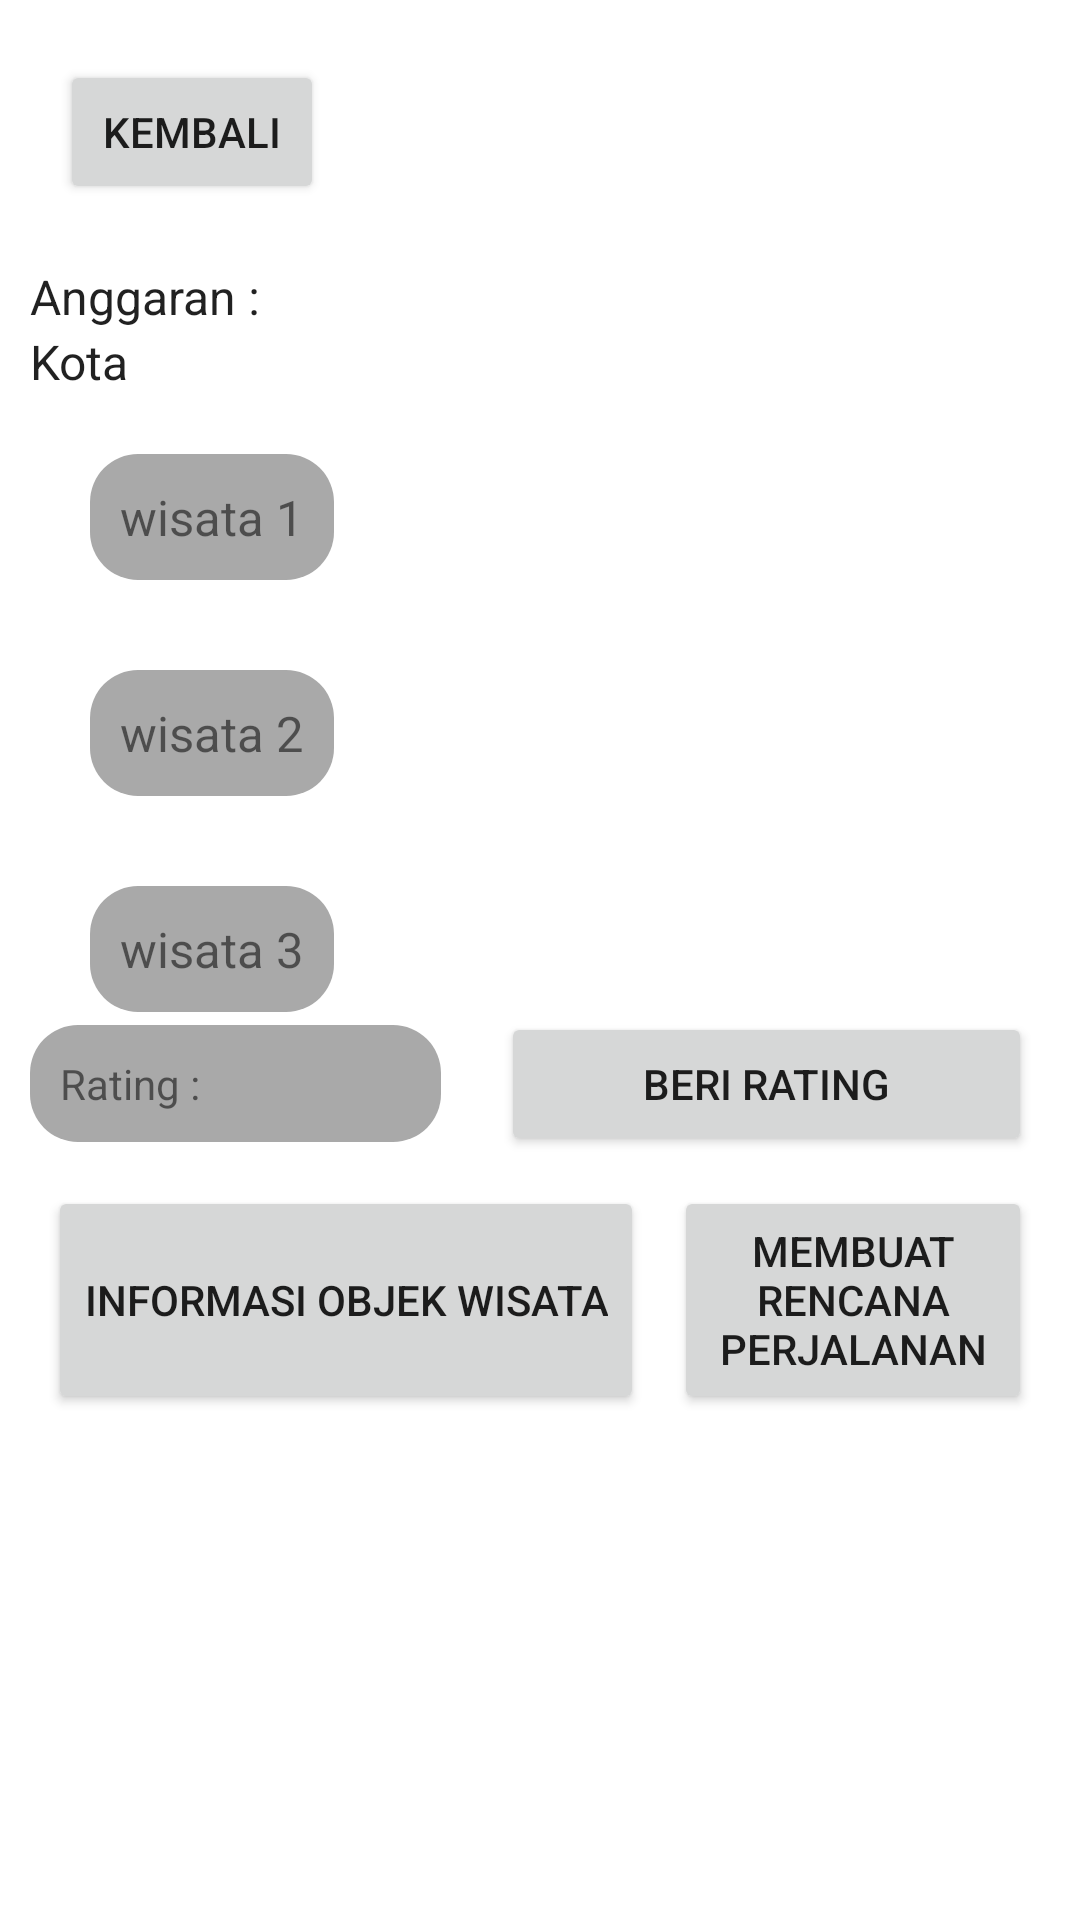

Write the Android layout XML for this screen, with the resource values it uses.
<!-- AndroidManifest.xml: application theme Theme.MySumatera -->
<!-- res/layout/fragment_detail_rencana_perjalanan.xml -->
<?xml version="1.0" encoding="utf-8"?>
<LinearLayout xmlns:android="http://schemas.android.com/apk/res/android"
    xmlns:tools="http://schemas.android.com/tools"
    android:layout_width="match_parent"
    android:layout_height="match_parent"
    tools:context=".detail_rencana_perjalanan"
    android:orientation="vertical">

    <Button
        android:id="@+id/kembali"
        android:layout_width="wrap_content"
        android:layout_height="wrap_content"
        android:text="Kembali"
        android:layout_margin="20dp"/>

    <LinearLayout
        android:layout_width="match_parent"
        android:layout_height="match_parent"
        android:orientation="vertical">
        <TextView
            android:id="@+id/content"
            android:layout_width="wrap_content"
            android:layout_height="wrap_content"
            android:textAppearance="?attr/textAppearanceListItem"
            android:text="Anggaran : "
            android:paddingLeft="10dp"/>
        <TextView
            android:id="@+id/text7"
            android:layout_width="wrap_content"
            android:layout_height="wrap_content"
            android:text="Kota "
            android:textAppearance="?attr/textAppearanceListItem"
            android:paddingLeft="10dp"/>

        <LinearLayout
            android:id="@+id/plan"
            android:layout_width="match_parent"
            android:layout_height="wrap_content"
            android:orientation="horizontal"
            android:layout_marginTop="20dp"
            android:layout_marginHorizontal="30dp">
            <LinearLayout
                android:layout_width="wrap_content"
                android:layout_height="match_parent"
                android:orientation="vertical">
                <TextView
                    android:id="@+id/wisata1"
                    android:layout_width="wrap_content"
                    android:layout_height="wrap_content"
                    android:text="wisata 1"
                    android:textSize="8pt"
                    android:background="@drawable/rounded_background"
                    android:layout_gravity="center"
                    android:padding="10dp"/>
                <TextView
                    android:layout_width="wrap_content"
                    android:layout_height="wrap_content"
                    android:text="wisata 2"
                    android:textSize="8pt"
                    android:background="@drawable/rounded_background"
                    android:layout_marginTop="30dp"
                    android:layout_gravity="center"
                    android:padding="10dp"/>
                <TextView
                    android:layout_width="wrap_content"
                    android:layout_height="wrap_content"
                    android:text="wisata 3"
                    android:textSize="8pt"
                    android:background="@drawable/rounded_background"
                    android:layout_marginTop="30dp"
                    android:layout_gravity="center"
                    android:padding="10dp"/>
            </LinearLayout>
            <ImageView
                android:layout_width="match_parent"
                android:layout_height="match_parent"
                android:src="@mipmap/ic_launcher"
                android:layout_gravity="right"/>
        </LinearLayout>

        <LinearLayout
            android:layout_width="match_parent"
            android:layout_height="wrap_content"
            android:layout_below="@id/plan"
            android:weightSum="1">
            <TextView
                android:id="@+id/ratingrecanaperjalanan"
                android:layout_width="wrap_content"
                android:layout_height="wrap_content"
                android:text="@string/rating_rencana_tersimpan"
                android:background="@drawable/rounded_background"
                android:layout_gravity="center"
                android:padding="10dp"
                android:layout_weight="0.48"
                android:layout_marginHorizontal="10dp"/>
            <Button
                android:id="@+id/btn_beri_rating"
                android:layout_width="wrap_content"
                android:layout_height="wrap_content"
                android:gravity="center"
                android:text="@string/beri_rating"
                android:layout_weight="0.48"
                android:layout_marginHorizontal="10dp"/>
        </LinearLayout>
        <LinearLayout
            android:layout_width="match_parent"
            android:layout_height="wrap_content"
            android:layout_marginHorizontal="16dp"
            android:orientation="horizontal"
            android:layout_marginTop="10dp">
            <Button
                android:id="@+id/btntambahobjekwisata"
                android:layout_width="wrap_content"
                android:layout_height="match_parent"
                android:text="Informasi Objek Wisata"
                android:layout_marginRight="5dp"/>
            <Button
                android:id="@+id/btn2"
                android:layout_width="wrap_content"
                android:layout_height="match_parent"
                android:text="Membuat Rencana Perjalanan"
                android:layout_toLeftOf="@id/btntambahobjekwisata"
                android:layout_marginLeft="5dp"/>
        </LinearLayout>
    </LinearLayout>
</LinearLayout>
<!-- resources referenced by this layout -->
<resources>
  <!-- drawable rounded_background (drawable) -->
  <?xml version="1.0" encoding="utf-8"?>
  <shape xmlns:android="http://schemas.android.com/apk/res/android"
      android:shape="rectangle">
      <solid android:color="#A9A9A9" /> 
      <corners android:radius="16dp" /> 
  </shape>
  <string name="beri_rating">Beri Rating</string>
  <string name="rating_rencana_tersimpan">Rating :</string>
  <style name="Theme.MySumatera" parent="Theme.MaterialComponents.DayNight.DarkActionBar">
          
          <item name="colorPrimary">@color/purple_500</item>
          <item name="colorPrimaryVariant">@color/purple_700</item>
          <item name="colorOnPrimary">@color/grey</item>
          
          <item name="colorSecondary">@color/teal_200</item>
          <item name="colorSecondaryVariant">@color/teal_700</item>
          <item name="colorOnSecondary">@color/black</item>
          
          <item name="android:statusBarColor">?attr/colorPrimaryVariant</item>
          
      </style>
  <!-- not gathered from this repository: default colours our renderer supplied (Android Studio template values) -->
  <color name="purple_500">#FF6200EE</color>
  <color name="purple_700">#FF3700B3</color>
  <color name="teal_200">#FF03DAC5</color>
  <color name="teal_700">#FF018786</color>
  <color name="black">#FF000000</color>
</resources>
